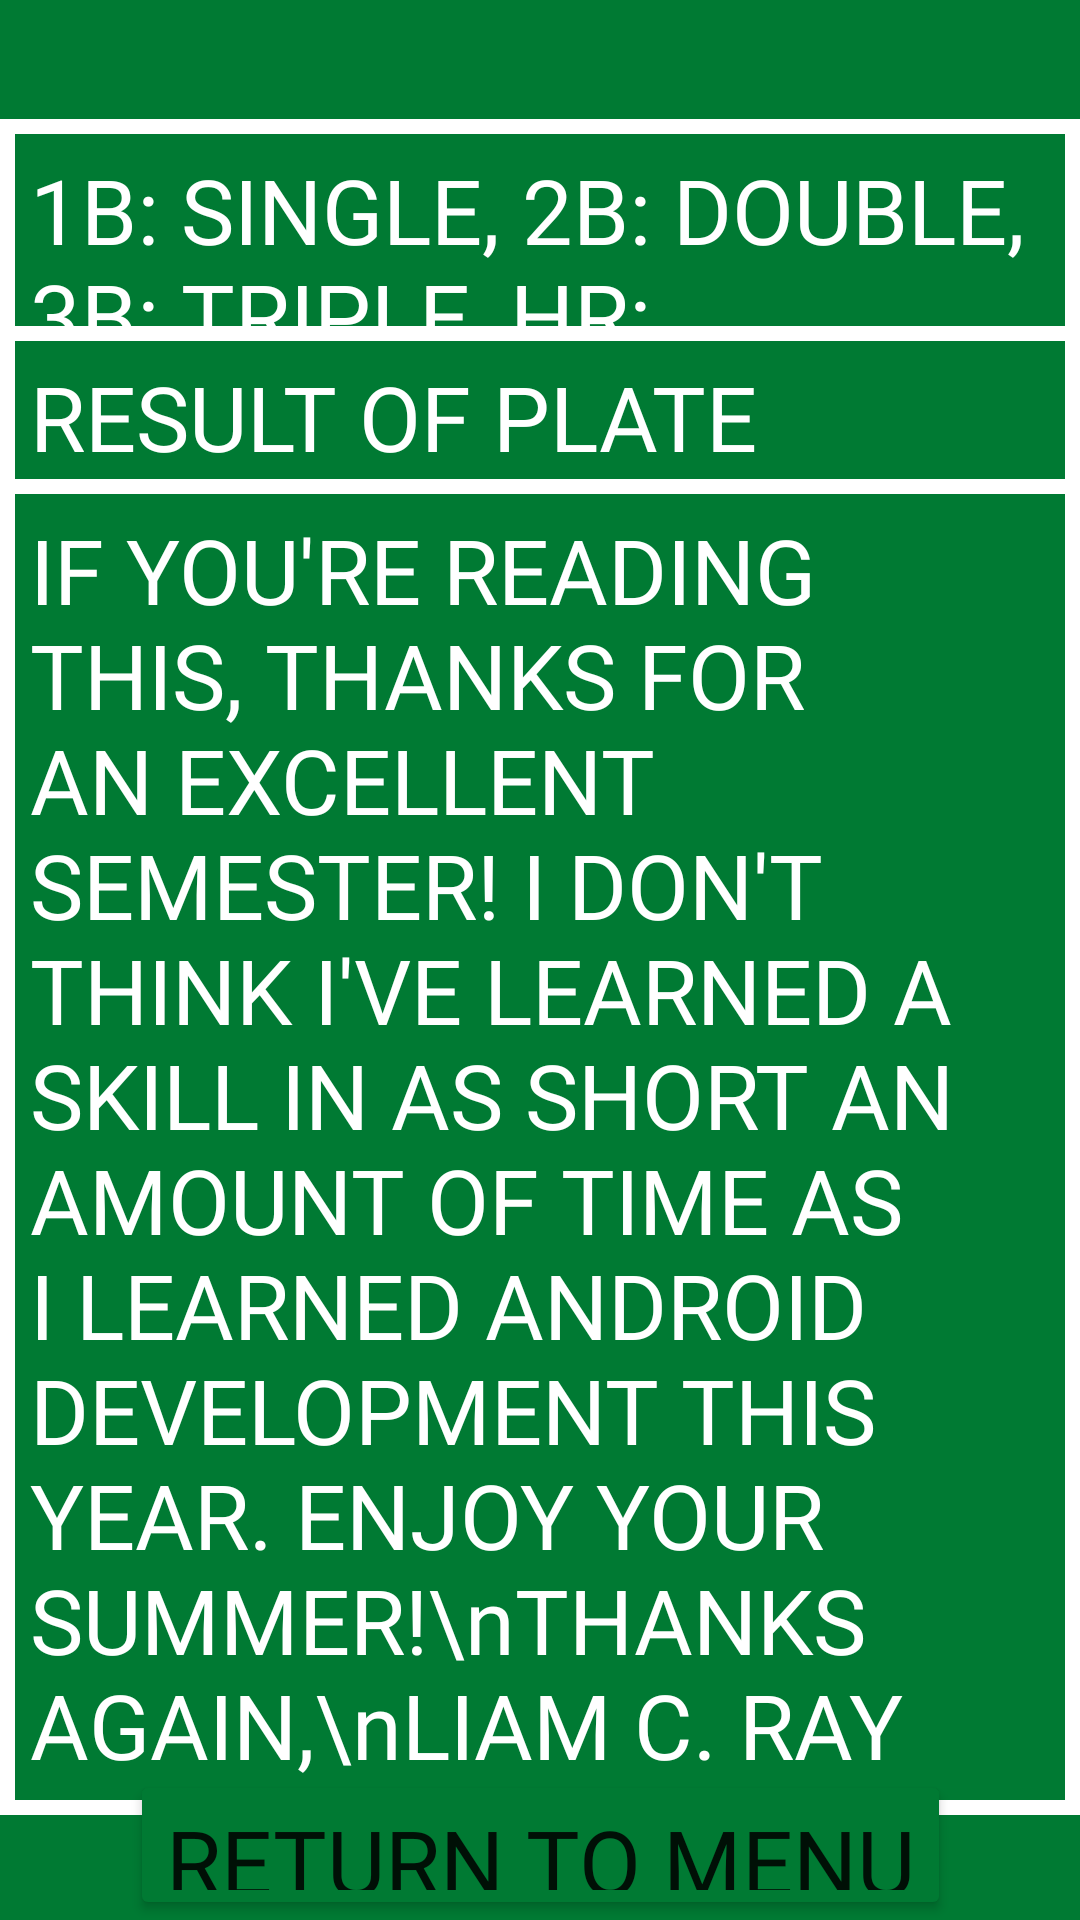

Here is an Android app screen rendered from its layout file. Give the layout XML and the strings, colors and styles it references.
<!-- AndroidManifest.xml: application theme Theme.Scoremate -->
<!-- res/layout/fragment_second.xml -->
<?xml version="1.0" encoding="utf-8"?>
<androidx.constraintlayout.widget.ConstraintLayout xmlns:android="http://schemas.android.com/apk/res/android"
    xmlns:app="http://schemas.android.com/apk/res-auto"
    xmlns:tools="http://schemas.android.com/tools"
    android:layout_width="match_parent"
    android:layout_height="match_parent"
    android:background="#007A33"
    tools:context=".SecondFragment">
    <TextView
        android:layout_width="wrap_content"
        android:layout_height="wrap_content"
        android:fontFamily="@font/bosox"
        android:text="1B: SINGLE, 2B: DOUBLE, 3B: TRIPLE, HR: HOMERUN, GO: GROUND OUT, FO: FLYOUT,
HBP: HIT BY PITCH, BB: WALK"
        android:textColor="#FFFFFF"
        app:layout_constraintBottom_toBottomOf="parent"
        app:layout_constraintEnd_toEndOf="parent"
        app:layout_constraintStart_toStartOf="parent"
        app:layout_constraintTop_toTopOf="parent"
        app:layout_constraintVertical_bias="0.09"
        android:background="@drawable/scorebox"
        android:padding="10dp"
        android:textSize="30dp"/>
    <TextView
        android:layout_width="match_parent"
        android:layout_height="wrap_content"
        android:fontFamily="@font/bosox"
        android:text="RESULTS ARE SHOWN AS FOLLOWS:"

        android:textColor="#FFFFFF"
        app:layout_constraintBottom_toBottomOf="parent"
        app:layout_constraintEnd_toEndOf="parent"
        app:layout_constraintStart_toStartOf="parent"
        app:layout_constraintTop_toTopOf="parent"
        app:layout_constraintVertical_bias="0.25"

        android:background="@drawable/scorebox"
        android:padding="10dp"
        android:textSize="30dp"/>
    <TextView
        android:layout_width="wrap_content"
        android:layout_height="wrap_content"
        android:fontFamily="@font/bosox"
        android:text="RESULT OF PLATE APPEARANCE IS SHOWN IN MIDDLE OF DIAMOND, YELLOW BASEPATHS
INDICATE WHICH BASES THE PLAYER REACHED. IF HIT WAS RECORDED, THE TYPE OF HIT IS SHOWN IN THE BOTTOM LEFT"
        android:textColor="#FFFFFF"
        app:layout_constraintBottom_toBottomOf="parent"
        app:layout_constraintEnd_toEndOf="parent"
        app:layout_constraintStart_toStartOf="parent"
        app:layout_constraintTop_toTopOf="parent"
        app:layout_constraintVertical_bias="0.41"
        android:background="@drawable/scorebox"
        android:padding="10dp"
        android:textSize="30dp"/>
    <TextView
        android:layout_width="wrap_content"
        android:layout_height="wrap_content"
        android:fontFamily="@font/bosox"
        android:text="IF YOU'RE READING THIS, THANKS FOR AN EXCELLENT SEMESTER! I DON'T THINK I'VE
LEARNED A SKILL IN AS SHORT AN AMOUNT OF TIME AS I LEARNED ANDROID DEVELOPMENT THIS YEAR. ENJOY YOUR SUMMER!\nTHANKS AGAIN,\nLIAM C. RAY"

        android:textColor="#FFFFFF"
        app:layout_constraintBottom_toBottomOf="parent"
        app:layout_constraintEnd_toEndOf="parent"
        app:layout_constraintStart_toStartOf="parent"
        app:layout_constraintTop_toTopOf="parent"
        app:layout_constraintVertical_bias="0.82"
        android:background="@drawable/scorebox"
        android:padding="10dp"
        android:textSize="30dp"/>
    <Button
        android:id="@+id/returnbutton"
        android:layout_width="wrap_content"
        android:layout_height="50dp"
        app:layout_constraintBottom_toBottomOf="parent"
        app:layout_constraintEnd_toEndOf="parent"
        app:layout_constraintStart_toStartOf="parent"
        app:layout_constraintTop_toTopOf="parent"
        app:layout_constraintVertical_bias="1"
        android:text="Return to Menu"
        android:fontFamily="@font/bosox"
        android:textSize="30dp"
        android:backgroundTint="#007A33"
        />

</androidx.constraintlayout.widget.ConstraintLayout>
<!-- resources referenced by this layout -->
<resources>
  <!-- drawable scorebox (drawable) -->
  <?xml version="1.0" encoding="utf-8"?>
  <shape xmlns:android="http://schemas.android.com/apk/res/android"
      android:shape="rectangle">
      <solid android:color="#007A33" />
      <stroke
          android:width="5dp"
          android:color="#FFFFFF" />
  </shape>
  <style name="Theme.Scoremate" parent="Theme.MaterialComponents.DayNight.DarkActionBar">
          
          <item name="colorPrimary">@color/purple_500</item>
          <item name="colorPrimaryVariant">@color/purple_700</item>
          <item name="colorOnPrimary">@color/white</item>
          
          <item name="colorSecondary">@color/teal_200</item>
          <item name="colorSecondaryVariant">@color/teal_700</item>
          <item name="colorOnSecondary">@color/black</item>
          
          <item name="android:statusBarColor">?attr/colorPrimaryVariant</item>
          
      </style>
  <!-- not gathered from this repository: default colours our renderer supplied (Android Studio template values) -->
  <color name="purple_500">#FF6200EE</color>
  <color name="purple_700">#FF3700B3</color>
  <color name="teal_200">#FF03DAC5</color>
  <color name="teal_700">#FF018786</color>
  <color name="black">#FF000000</color>
  <color name="white">#FFFFFFFF</color>
</resources>
